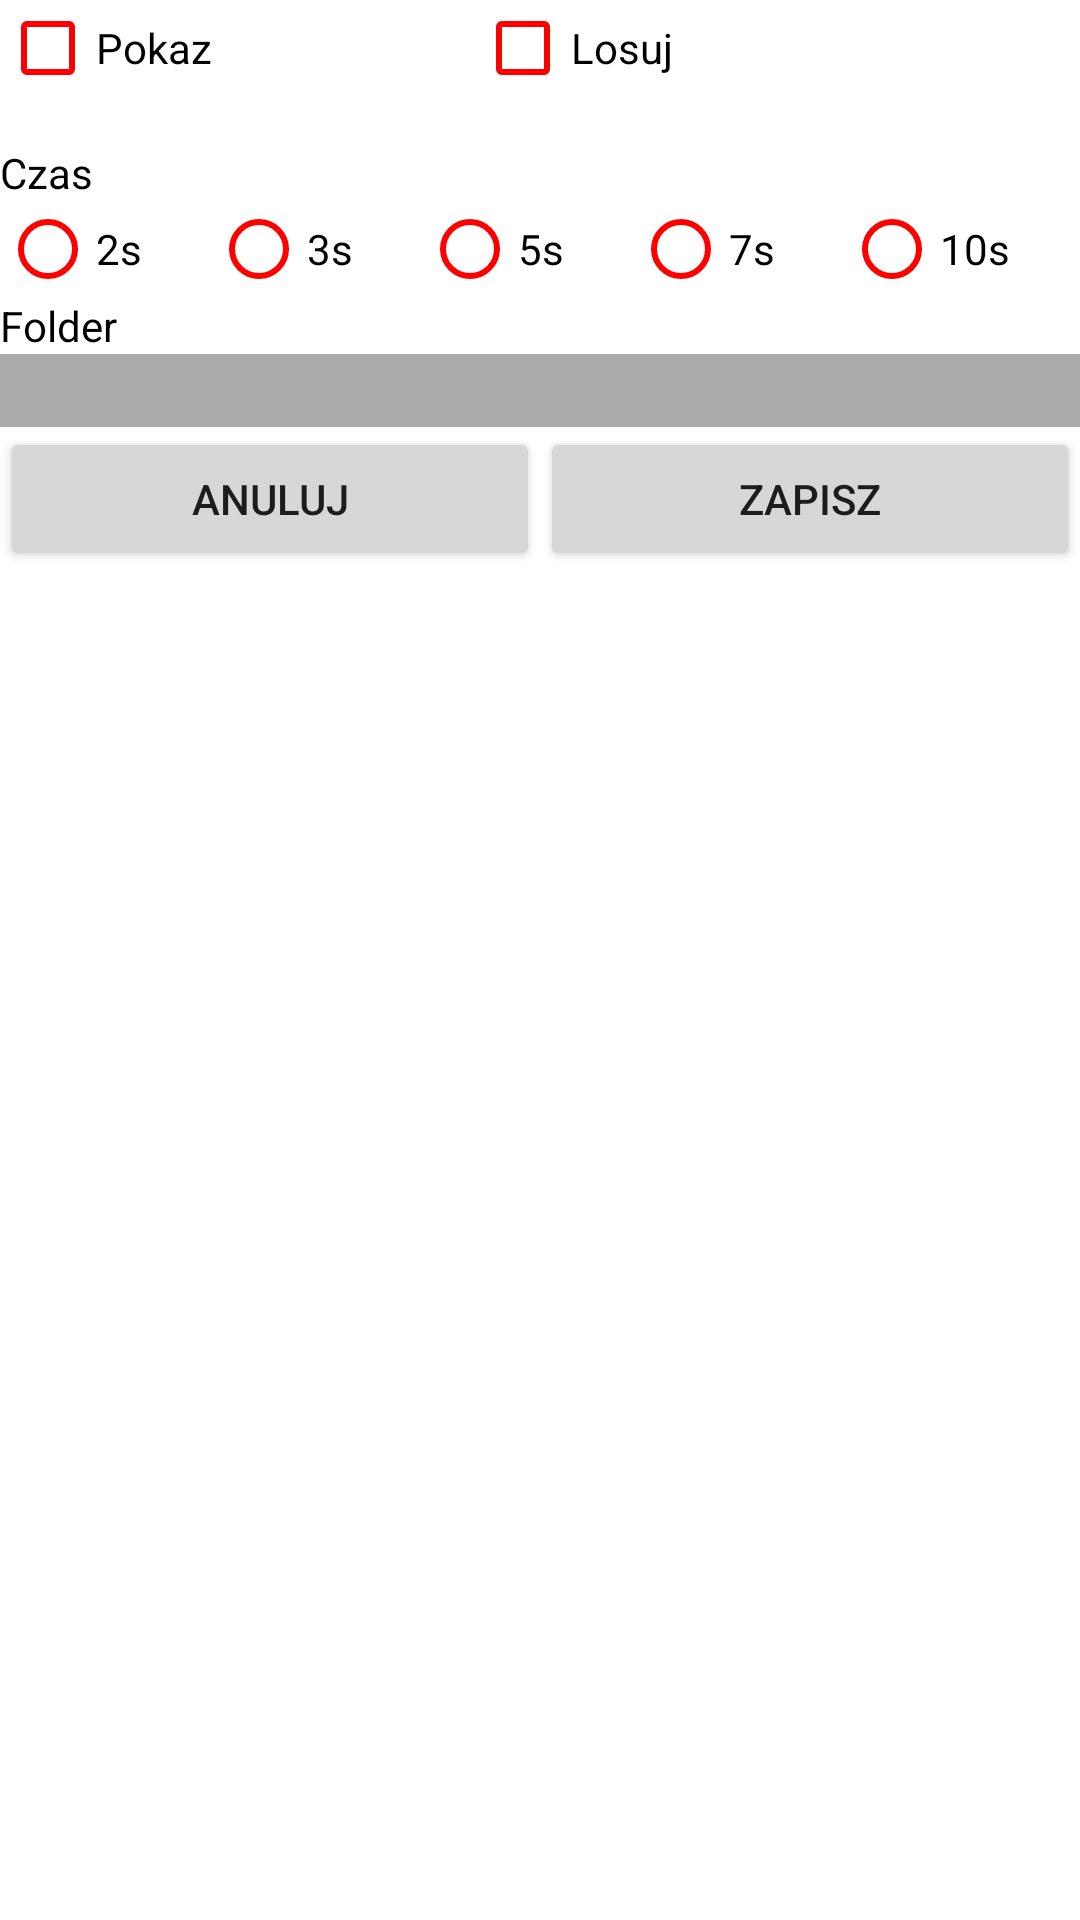

Android layout source for this screen:
<!-- AndroidManifest.xml: application theme AppTheme -->
<!-- res/layout/opcje.xml -->
<?xml version="1.0" encoding="utf-8"?>

<LinearLayout xmlns:android="http://schemas.android.com/apk/res/android"
    xmlns:tools="http://schemas.android.com/tools"
    android:layout_width="match_parent"
    android:id="@+id/opcje"
    android:layout_height="match_parent"
    android:background="@android:color/white"
    android:orientation="vertical">

    <LinearLayout
        android:orientation="horizontal"
        android:layout_width="match_parent"
        android:layout_height="wrap_content"
        android:id="@+id/layoutcheckboxy">

        <CheckBox
            android:text="Pokaz"
            android:layout_width="wrap_content"
            android:layout_height="wrap_content"
            android:id="@+id/checkboxpokazslidow"
            android:textColor="@android:color/black"
            android:layout_weight="1" />

        <CheckBox
            android:text="Losuj"
            android:layout_width="wrap_content"
            android:layout_height="wrap_content"
            android:id="@+id/checkboxlosuj"
            android:layout_weight="1"
            android:textColor="@android:color/black" />


        <ProgressBar
            android:id="@+id/progressbaropcje"
            style="?android:attr/progressBarStyle"
            android:layout_width="wrap_content"
            android:layout_height="wrap_content"
            android:visibility="invisible"
            android:focusable="false" />
    </LinearLayout>

    <TextView
        android:text="Czas"
        android:layout_width="match_parent"
        android:layout_height="wrap_content"
        android:id="@+id/textviewczas"
        android:textColor="@android:color/black" />

    <RadioGroup
        android:layout_width="match_parent"
        android:orientation="horizontal"
        android:layout_height="wrap_content"
        android:id="@+id/radiogroupczas">

        <RadioButton
            android:text="2s"
            android:layout_width="wrap_content"
            android:layout_height="wrap_content"
            android:id="@+id/radiobutton2s"
            android:layout_weight="1"
            android:textColor="@android:color/black" />

        <RadioButton
            android:text="3s"
            android:layout_width="wrap_content"
            android:layout_height="wrap_content"
            android:id="@+id/radiobutton3s"
            android:layout_weight="1"
            android:textColor="@android:color/black" />

        <RadioButton
            android:text="5s"
            android:layout_width="wrap_content"
            android:layout_height="wrap_content"
            android:id="@+id/radiobutton5s"
            android:layout_weight="1"
            android:textColor="@android:color/black" />

        <RadioButton
            android:text="7s"
            android:layout_width="wrap_content"
            android:layout_height="wrap_content"
            android:id="@+id/radiobutton7s"
            android:layout_weight="1"
            android:textColor="@android:color/black" />

        <RadioButton
            android:text="10s"
            android:layout_width="wrap_content"
            android:layout_height="wrap_content"
            android:id="@+id/radiobutton10s"
            android:layout_weight="1"
            android:textColor="@android:color/black" />

    </RadioGroup>

    <TextView
        android:text="Folder"
        android:layout_width="match_parent"
        android:layout_height="wrap_content"
        android:id="@+id/textviewfolder"
        android:textColor="@android:color/black" />

    <EditText
        android:layout_width="match_parent"
        android:layout_height="wrap_content"
        android:inputType="textPersonName"
        android:ems="10"
        android:id="@+id/edittextfolder"
        android:lines="1"
        android:maxLines="1"
        android:textColor="@android:color/black"
        android:focusable="false"
        android:background="@android:color/darker_gray" />

    <LinearLayout
        android:orientation="horizontal"
        android:layout_width="match_parent"
        android:layout_height="wrap_content"
        android:id="@+id/layoutbuttony">

        <Button
            android:text="Anuluj"
            android:layout_width="match_parent"
            android:layout_height="wrap_content"
            android:layout_weight="1"
            android:id="@+id/buttonanuluj" />

        <Button
            android:text="Zapisz"
            android:layout_width="match_parent"
            android:layout_height="wrap_content"
            android:layout_weight="1"
            android:id="@+id/buttonzapisz" />
    </LinearLayout>

    <ScrollView
        android:layout_width="match_parent"
        android:layout_height="match_parent"
        android:id="@+id/scrollviewsminiatury"
        android:fillViewport="true">

        <LinearLayout
            android:layout_width="match_parent"
            android:layout_height="wrap_content"
            android:orientation="vertical"
            android:id="@+id/layoutscrollviewminiatury" />
    </ScrollView>

</LinearLayout>
<!-- resources referenced by this layout -->
<resources>
  <style name="AppTheme" parent="Theme.AppCompat.Light.DarkActionBar">
          
          <item name="colorPrimary">@color/colorPrimary</item>
          <item name="colorPrimaryDark">@color/colorPrimaryDark</item>
          <item name="colorAccent">@color/colorAccent</item>
          <item name="colorControlActivated">#FF0000</item>
          <item name="colorControlNormal">#FF0000</item>
          <item name="colorControlHighlight">#FF0000</item>
      </style>
  <!-- not gathered from this repository: default colours our renderer supplied (Android Studio template values) -->
  <color name="colorPrimary">#FF6200EE</color>
  <color name="colorPrimaryDark">#FF3700B3</color>
  <color name="colorAccent">#FF03DAC5</color>
</resources>
